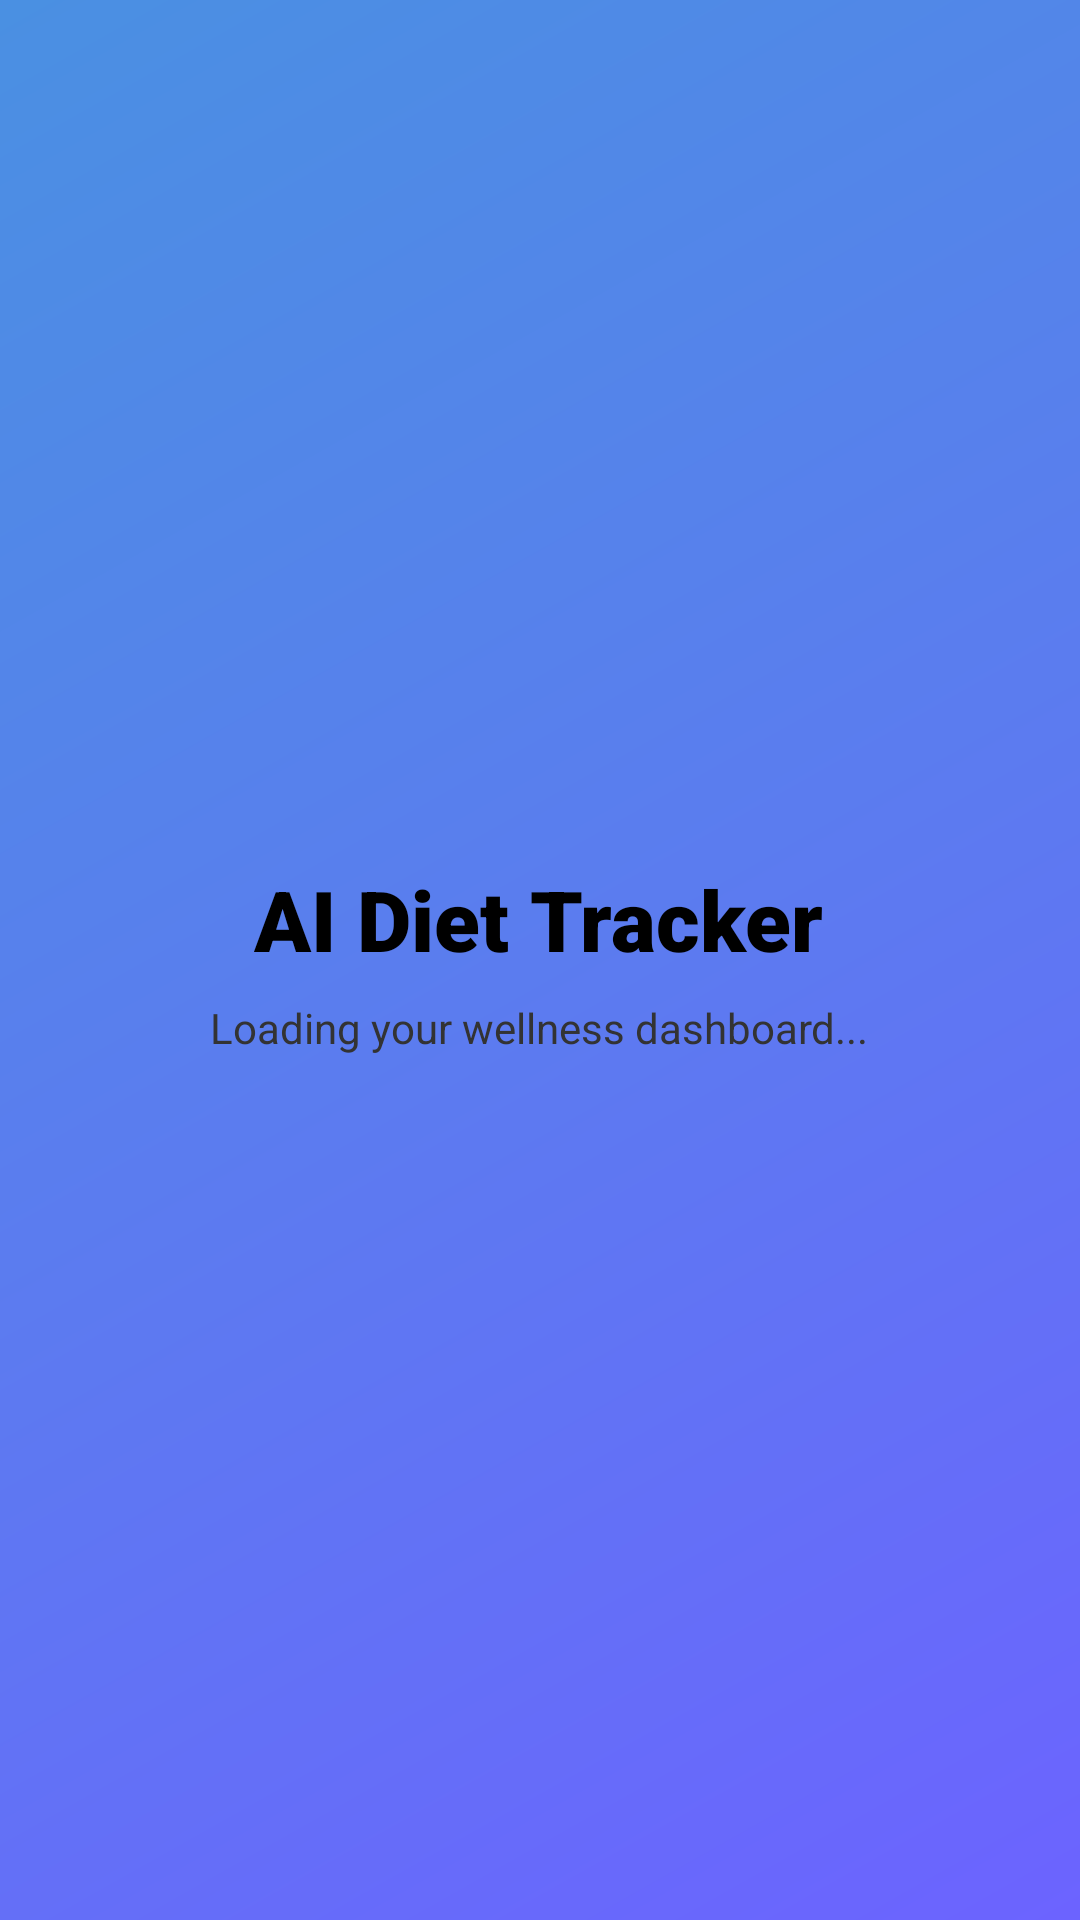

Here is an Android app screen rendered from its layout file. Give the layout XML and the strings, colors and styles it references.
<!-- AndroidManifest.xml: application theme Theme.AIDietTracker -->
<!-- res/layout/activity_main.xml -->
<?xml version="1.0" encoding="utf-8"?>
<FrameLayout xmlns:android="http://schemas.android.com/apk/res/android"
    android:layout_width="match_parent"
    android:layout_height="match_parent"
    android:background="@drawable/bg_gradient"
    android:padding="24dp">

    <LinearLayout
        android:layout_width="wrap_content"
        android:layout_height="wrap_content"
        android:layout_gravity="center"
        android:gravity="center"
        android:orientation="vertical">

        <TextView
            android:layout_width="wrap_content"
            android:layout_height="wrap_content"
            android:fontFamily="sans-serif-black"
            android:text="AI Diet Tracker"
            android:textColor="@color/text_primary"
            android:textSize="28sp" />

        <TextView
            android:layout_width="wrap_content"
            android:layout_height="wrap_content"
            android:layout_marginTop="8dp"
            android:text="Loading your wellness dashboard..."
            android:textColor="@color/text_secondary" />
    </LinearLayout>
</FrameLayout>
<!-- resources referenced by this layout -->
<resources>
  <color name="text_primary">#000000</color>
  <color name="text_secondary">#333333</color>
  <!-- drawable bg_gradient (drawable) -->
  <?xml version="1.0" encoding="utf-8"?>
  <shape xmlns:android="http://schemas.android.com/apk/res/android" android:shape="rectangle">
      <gradient
          android:angle="135"
          android:startColor="@color/gradient_start"
          android:centerColor="@color/gradient_center"
          android:endColor="@color/gradient_end"
          android:type="linear" />
  </shape>
  <style name="Theme.AIDietTracker" parent="Theme.Material3.Light.NoActionBar">
          <item name="colorPrimary">@color/primary_purple</item>
          <item name="colorOnPrimary">@color/text_on_dark</item>
          <item name="colorSecondary">@color/secondary_teal</item>
          <item name="colorOnSecondary">@color/text_on_dark</item>
          <item name="colorTertiary">@color/accent_blue</item>
          <item name="android:windowBackground">@color/background_soft</item>
          <item name="android:statusBarColor" tools:targetApi="l">@android:color/transparent</item>
          <item name="android:windowLightStatusBar">true</item>
      </style>
  <color name="gradient_start">#6C63FF</color>
  <color name="gradient_center">#5B7CEF</color>
  <color name="gradient_end">#4A90E2</color>
  <color name="primary_purple">#6C63FF</color>
  <color name="text_on_dark">#FFFFFF</color>
  <color name="secondary_teal">#00C896</color>
  <color name="accent_blue">#4A90E2</color>
  <color name="background_soft">#F8F9FA</color>
</resources>
